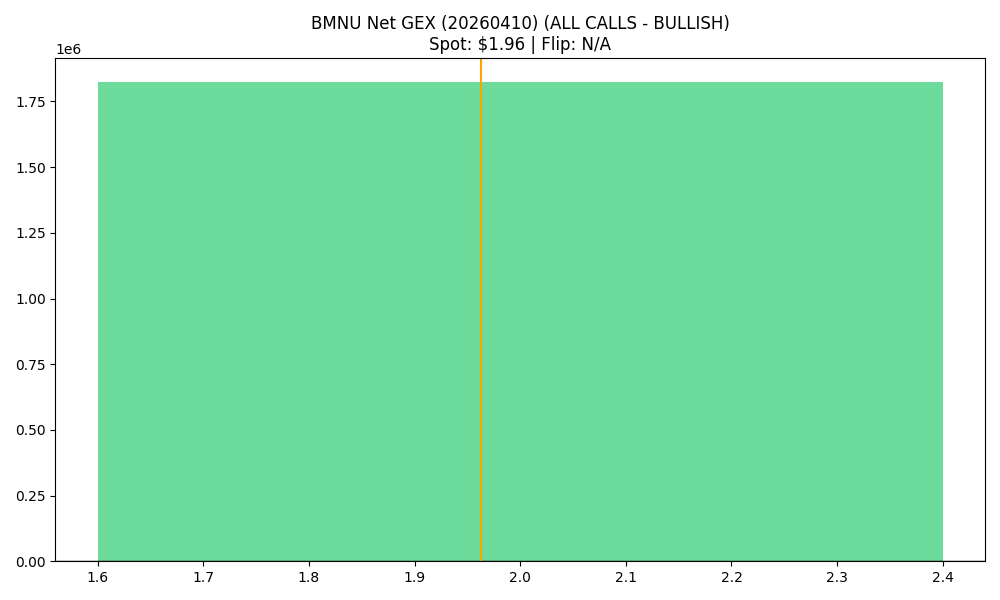

Data behind this chart, as committed beside it:
strike, call_gex, put_gex, call_dex, put_dex, net_greek_delta, net_gex
2.0, 2300872, 477013, 1793401, -441742, 0.3262, 1823859
